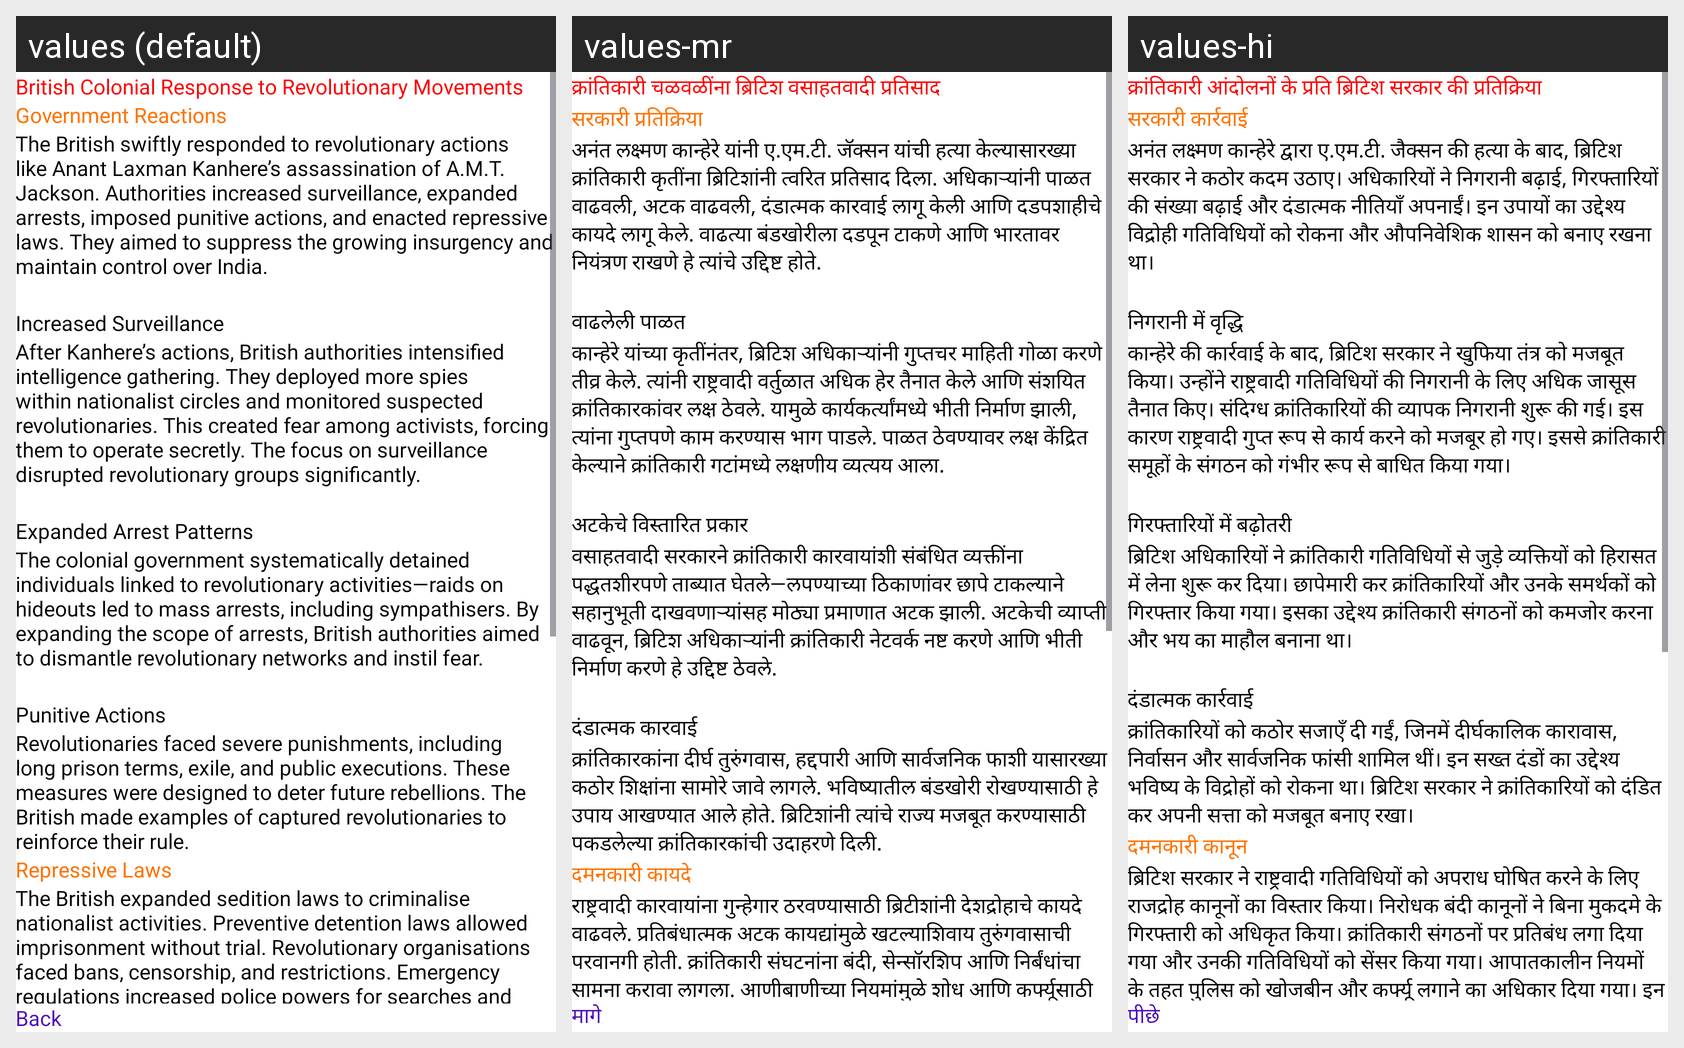

The Android screen above is rendered under several locales of the same app. Produce the string resources it draws, with the default and per-locale values.
Android screen res/layout/fragment_anant_british_response.xml rendered under 3 locales, left to right: values (default), values-mr, values-hi. Device: Nexus 5 (rendered at 1080×1920; each locale shown at half size, 540×960, under a caption strip naming it); theme Theme.FamousPersonality.
Strings drawn on this screen, with the default value and each locale's value (text and hints the layout hard-codes, and strings that could not be matched under every locale, appear in the picture but are not listed):

anant_heading31
  values: British Colonial Response to Revolutionary Movements
  values-mr: क्रांतिकारी चळवळींना ब्रिटिश वसाहतवादी प्रतिसाद
  values-hi: क्रांतिकारी आंदोलनों के प्रति ब्रिटिश सरकार की प्रतिक्रिया

anant_heading31.1
  values: Government Reactions
  values-mr: सरकारी प्रतिक्रिया
  values-hi: सरकारी कार्रवाई

anant_title31.1
  values: The British swiftly responded to revolutionary actions like Anant Laxman Kanhere’s assassination of A.M.T. Jackson. Authorities increased surveillance, expanded arrests, imposed punitive actions, and enacted repressive laws. They aimed to suppress the growing insurgency and maintain control over India.
  values-mr: अनंत लक्ष्मण कान्हेरे यांनी ए.एम.टी. जॅक्सन यांची हत्या केल्यासारख्या क्रांतिकारी कृतींना ब्रिटिशांनी त्वरित प्रतिसाद दिला. अधिकाऱ्यांनी पाळत वाढवली, अटक वाढवली, दंडात्मक कारवाई लागू केली आणि दडपशाहीचे कायदे लागू केले. वाढत्या बंडखोरीला दडपून टाकणे आणि भारतावर नियंत्रण राखणे हे त्यांचे उद्दिष्ट होते.
  values-hi: अनंत लक्ष्मण कान्हेरे द्वारा ए.एम.टी. जैक्सन की हत्या के बाद, ब्रिटिश सरकार ने कठोर कदम उठाए। अधिकारियों ने निगरानी बढ़ाई, गिरफ्तारियों की संख्या बढ़ाई और दंडात्मक नीतियाँ अपनाईं। इन उपायों का उद्देश्य विद्रोही गतिविधियों को रोकना और औपनिवेशिक शासन को बनाए रखना था।

anant_heading31.1.1
  values: Increased Surveillance
  values-mr: वाढलेली पाळत
  values-hi: निगरानी में वृद्धि

anant_title31.1.1
  values: After Kanhere’s actions, British authorities intensified intelligence gathering. They deployed more spies within nationalist circles and monitored suspected revolutionaries. This created fear among activists, forcing them to operate secretly. The focus on surveillance disrupted revolutionary groups significantly.
  values-mr: कान्हेरे यांच्या कृतींनंतर, ब्रिटिश अधिकाऱ्यांनी गुप्तचर माहिती गोळा करणे तीव्र केले. त्यांनी राष्ट्रवादी वर्तुळात अधिक हेर तैनात केले आणि संशयित क्रांतिकारकांवर लक्ष ठेवले. यामुळे कार्यकर्त्यांमध्ये भीती निर्माण झाली, त्यांना गुप्तपणे काम करण्यास भाग पाडले. पाळत ठेवण्यावर लक्ष केंद्रित केल्याने क्रांतिकारी गटांमध्ये लक्षणीय व्यत्यय आला.
  values-hi: कान्हेरे की कार्रवाई के बाद, ब्रिटिश सरकार ने खुफिया तंत्र को मजबूत किया। उन्होंने राष्ट्रवादी गतिविधियों की निगरानी के लिए अधिक जासूस तैनात किए। संदिग्ध क्रांतिकारियों की व्यापक निगरानी शुरू की गई। इस कारण राष्ट्रवादी गुप्त रूप से कार्य करने को मजबूर हो गए। इससे क्रांतिकारी समूहों के संगठन को गंभीर रूप से बाधित किया गया।

anant_heading31.1.2
  values: Expanded Arrest Patterns
  values-mr: अटकेचे विस्तारित प्रकार
  values-hi: गिरफ्तारियों में बढ़ोतरी

anant_title31.1.2
  values: The colonial government systematically detained individuals linked to revolutionary activities—raids on hideouts led to mass arrests, including sympathisers. By expanding the scope of arrests, British authorities aimed to dismantle revolutionary networks and instil fear.
  values-mr: वसाहतवादी सरकारने क्रांतिकारी कारवायांशी संबंधित व्यक्तींना पद्धतशीरपणे ताब्यात घेतले—लपण्याच्या ठिकाणांवर छापे टाकल्याने सहानुभूती दाखवणाऱ्यांसह मोठ्या प्रमाणात अटक झाली. अटकेची व्याप्ती वाढवून, ब्रिटिश अधिकाऱ्यांनी क्रांतिकारी नेटवर्क नष्ट करणे आणि भीती निर्माण करणे हे उद्दिष्ट ठेवले.
  values-hi: ब्रिटिश अधिकारियों ने क्रांतिकारी गतिविधियों से जुड़े व्यक्तियों को हिरासत में लेना शुरू कर दिया। छापेमारी कर क्रांतिकारियों और उनके समर्थकों को गिरफ्तार किया गया। इसका उद्देश्य क्रांतिकारी संगठनों को कमजोर करना और भय का माहौल बनाना था।

anant_heading31.1.3
  values: Punitive Actions
  values-mr: दंडात्मक कारवाई
  values-hi: दंडात्मक कार्रवाई

anant_title31.1.3
  values: Revolutionaries faced severe punishments, including long prison terms, exile, and public executions. These measures were designed to deter future rebellions. The British made examples of captured revolutionaries to reinforce their rule.
  values-mr: क्रांतिकारकांना दीर्घ तुरुंगवास, हद्दपारी आणि सार्वजनिक फाशी यासारख्या कठोर शिक्षांना सामोरे जावे लागले. भविष्यातील बंडखोरी रोखण्यासाठी हे उपाय आखण्यात आले होते. ब्रिटिशांनी त्यांचे राज्य मजबूत करण्यासाठी पकडलेल्या क्रांतिकारकांची उदाहरणे दिली.
  values-hi: क्रांतिकारियों को कठोर सजाएँ दी गईं, जिनमें दीर्घकालिक कारावास, निर्वासन और सार्वजनिक फांसी शामिल थीं। इन सख्त दंडों का उद्देश्य भविष्य के विद्रोहों को रोकना था। ब्रिटिश सरकार ने क्रांतिकारियों को दंडित कर अपनी सत्ता को मजबूत बनाए रखा।

anant_heading31.2
  values: Repressive Laws
  values-mr: दमनकारी कायदे
  values-hi: दमनकारी कानून

anant_title31.2
  values: The British expanded sedition laws to criminalise nationalist activities. Preventive detention laws allowed imprisonment without trial. Revolutionary organisations faced bans, censorship, and restrictions. Emergency regulations increased police powers for searches and curfews. These laws curtailed civil liberties to control growing nationalist unrest. The legal crackdown reflected the colonial …[clipped]
  values-mr: राष्ट्रवादी कारवायांना गुन्हेगार ठरवण्यासाठी ब्रिटीशांनी देशद्रोहाचे कायदे वाढवले. प्रतिबंधात्मक अटक कायद्यांमुळे खटल्याशिवाय तुरुंगवासाची परवानगी होती. क्रांतिकारी संघटनांना बंदी, सेन्सॉरशिप आणि निर्बंधांचा सामना करावा लागला. आणीबाणीच्या नियमांमुळे शोध आणि कर्फ्यूसाठी पोलिसांचे अधिकार वाढले. वाढत्या राष्ट्रवादी अशांततेवर नियंत्रण ठेवण्यासाठी या कायद्यांनी नागरी स्वातंत्र्य कमी केले. कायदेशीर …[clipped]
  values-hi: ब्रिटिश सरकार ने राष्ट्रवादी गतिविधियों को अपराध घोषित करने के लिए राजद्रोह कानूनों का विस्तार किया। निरोधक बंदी कानूनों ने बिना मुकदमे के गिरफ्तारी को अधिकृत किया। क्रांतिकारी संगठनों पर प्रतिबंध लगा दिया गया और उनकी गतिविधियों को सेंसर किया गया। आपातकालीन नियमों के तहत पुलिस को खोजबीन और कर्फ्यू लगाने का अधिकार दिया गया। इन कठोर कानूनों का उद्देश्य बढ़ते राष्ट्रवादी विद्रोह को दबाना था।

back
  values: Back
  values-mr: मागे
  values-hi: पीछे
